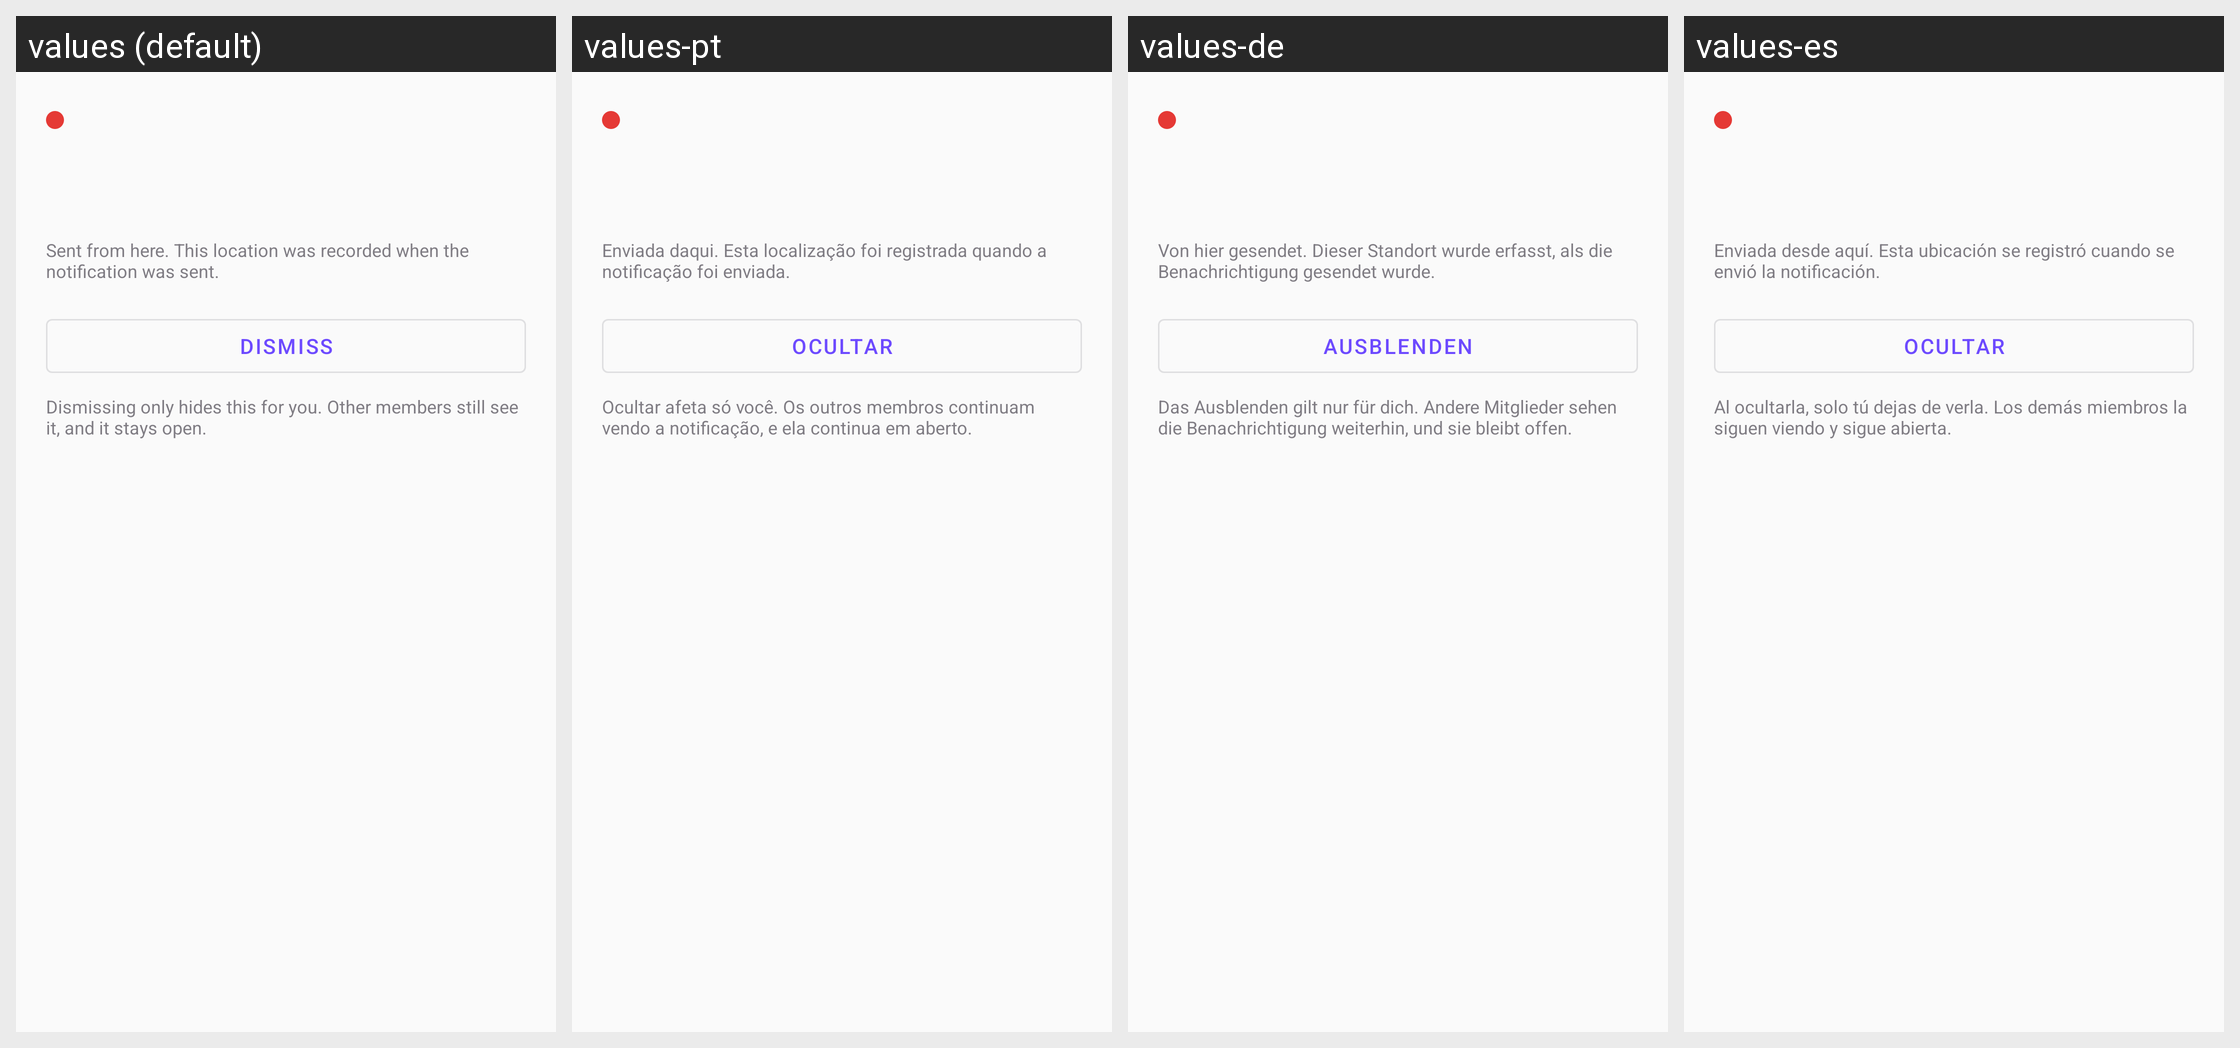

For this localized Android screen grid, give each drawn string resource with its value in every locale shown.
Android screen res/layout/bottom_sheet_sos.xml rendered under 4 locales, left to right: values (default), values-pt, values-de, values-es. Device: Nexus 5 (rendered at 1080×1920; each locale shown at half size, 540×960, under a caption strip naming it); theme Theme.Track.
Other locales in the repository, not shown: values-fr, values-ja, values-ko.
Strings drawn on this screen, with the default value and each locale's value (text and hints the layout hard-codes, and strings that could not be matched under every locale, appear in the picture but are not listed):

sos_location_snapshot
  values: Sent from here. This location was recorded when the notification was sent.
  values-pt: Enviada daqui. Esta localização foi registrada quando a notificação foi enviada.
  values-de: Von hier gesendet. Dieser Standort wurde erfasst, als die Benachrichtigung gesendet wurde.
  values-es: Enviada desde aquí. Esta ubicación se registró cuando se envió la notificación.

sos_dismiss
  values: Dismiss
  values-pt: Ocultar
  values-de: Ausblenden
  values-es: Ocultar

sos_dismiss_explainer
  values: Dismissing only hides this for you. Other members still see it, and it stays open.
  values-pt: Ocultar afeta só você. Os outros membros continuam vendo a notificação, e ela continua em aberto.
  values-de: Das Ausblenden gilt nur für dich. Andere Mitglieder sehen die Benachrichtigung weiterhin, und sie bleibt offen.
  values-es: Al ocultarla, solo tú dejas de verla. Los demás miembros la siguen viendo y sigue abierta.
